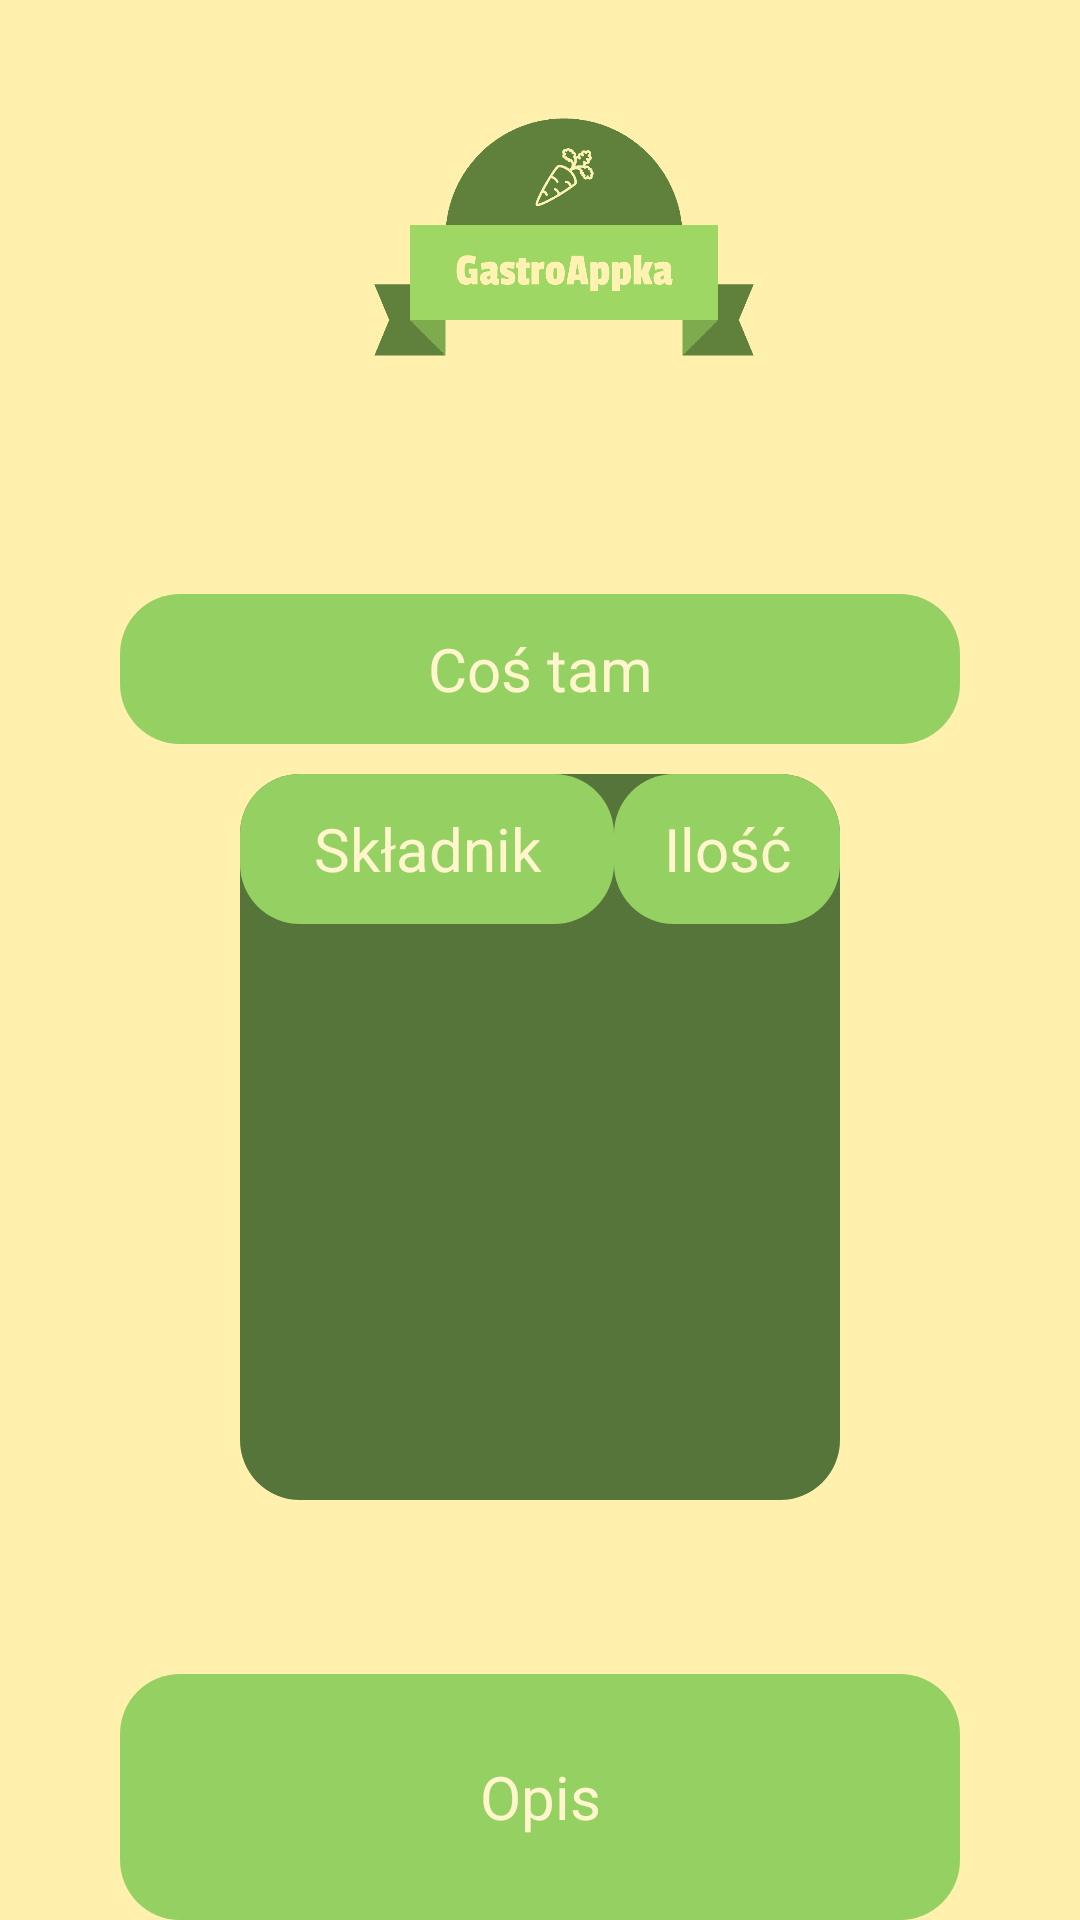

Here is an Android app screen rendered from its layout file. Give the layout XML and the strings, colors and styles it references.
<!-- AndroidManifest.xml: application theme AppTheme -->
<!-- res/layout/myrec.xml -->
<?xml version="1.0" encoding="utf-8"?>
<androidx.constraintlayout.widget.ConstraintLayout xmlns:android="http://schemas.android.com/apk/res/android"
    xmlns:app="http://schemas.android.com/apk/res-auto"
    xmlns:tools="http://schemas.android.com/tools"
    android:layout_width="match_parent"
    android:layout_height="match_parent"
    android:layout_weight="1"
    android:background="#FFF0AE"
    android:visibility="visible"
    tools:visibility="visible">

    <androidx.appcompat.widget.Toolbar
        android:id="@+id/toolbarAdding2"
        android:layout_width="0dp"
        android:layout_height="158dp"
        android:background="#FFF0AE"
        android:minHeight="?attr/actionBarSize"
        android:theme="?attr/actionBarTheme"
        android:visibility="visible"
        app:layout_constraintEnd_toEndOf="parent"
        app:layout_constraintHorizontal_bias="0.0"
        app:layout_constraintStart_toStartOf="parent"
        app:layout_constraintTop_toTopOf="parent"
        app:logo="@drawable/logo_transparent"
        tools:visibility="visible" />

    <ScrollView
        android:id="@+id/Ingredients2"
        android:layout_width="0dp"
        android:layout_height="0dp"
        android:layout_marginStart="80dp"
        android:layout_marginLeft="80dp"
        android:layout_marginTop="100dp"
        android:layout_marginEnd="80dp"
        android:layout_marginRight="80dp"
        android:layout_marginBottom="140dp"
        android:background="@drawable/button_background"
        android:fillViewport="true"
        android:visibility="visible"
        app:layout_constraintBottom_toBottomOf="parent"
        app:layout_constraintEnd_toEndOf="parent"
        app:layout_constraintStart_toStartOf="parent"
        app:layout_constraintTop_toBottomOf="@+id/toolbarAdding2">

        <TableLayout
            android:id="@+id/tableIngredients2"
            android:layout_width="match_parent"
            android:layout_height="match_parent"
            android:isScrollContainer="true"
            android:textColor="#FFF6CE">

            <TableRow
                android:layout_width="match_parent"
                android:layout_height="match_parent">

                <TextView
                    android:layout_height="50dp"
                    android:layout_column="0"
                    android:layout_weight="0.6"
                    android:background="@drawable/button_background2"
                    android:gravity="center"
                    android:text="Składnik"
                    android:textColor="#FFF6CE"
                    android:textSize="20sp" />

                <TextView
                    android:layout_height="50dp"
                    android:layout_column="1"
                    android:layout_weight="0.4"
                    android:background="@drawable/button_background2"
                    android:gravity="center"
                    android:text="Ilość"
                    android:textColor="#FFF6CE"
                    android:textSize="20sp" />

            </TableRow>

        </TableLayout>

    </ScrollView>

    <TextView
        android:id="@+id/Popup5"
        android:layout_width="0dp"
        android:layout_height="50dp"
        android:layout_marginStart="40dp"
        android:layout_marginLeft="40dp"
        android:layout_marginTop="40dp"
        android:layout_marginEnd="40dp"
        android:layout_marginRight="40dp"
        android:background="@drawable/button_background2"
        android:gravity="center"
        android:text="Coś tam"
        android:textColor="#FFF6CE"
        android:textSize="20sp"
        android:visibility="visible"
        app:layout_constraintEnd_toEndOf="parent"
        app:layout_constraintStart_toStartOf="parent"
        app:layout_constraintTop_toBottomOf="@+id/toolbarAdding2" />

    <TextView
        android:id="@+id/Popup6"
        android:layout_width="0dp"
        android:layout_height="0dp"
        android:layout_marginStart="40dp"
        android:layout_marginLeft="40dp"
        android:layout_marginTop="400dp"
        android:layout_marginEnd="40dp"
        android:layout_marginRight="40dp"
        android:background="@drawable/button_background2"
        android:gravity="center"
        android:text="Opis"
        android:textColor="#FFF6CE"
        android:textSize="20sp"
        android:visibility="visible"
        app:layout_constraintBottom_toBottomOf="parent"
        app:layout_constraintEnd_toEndOf="parent"
        app:layout_constraintStart_toStartOf="parent"
        app:layout_constraintTop_toBottomOf="@+id/toolbarAdding2" />

</androidx.constraintlayout.widget.ConstraintLayout>
<!-- resources referenced by this layout -->
<resources>
  <!-- drawable button_background (drawable) -->
  <?xml version="1.0" encoding="utf-8"?>
  <shape xmlns:android="http://schemas.android.com/apk/res/android">
      <solid android:color="#55753a" />
      <corners android:radius="20dp" />
  </shape>
  <!-- drawable button_background2 (drawable) -->
  <?xml version="1.0" encoding="utf-8"?>
  <shape xmlns:android="http://schemas.android.com/apk/res/android">
      <solid android:color="#95d162" />
      <corners android:radius="20dp" />
  </shape>
  <!-- drawable logo_transparent: png bitmap (drawable, 7516 bytes) -->
  <style name="AppTheme" parent="Theme.AppCompat.Light.NoActionBar">
          
          <item name="colorPrimary">#FFF0AE</item>
          <item name="colorPrimaryDark">#FFF0AE</item>
          <item name="colorAccent">#FFF0AE</item>
      </style>
</resources>
